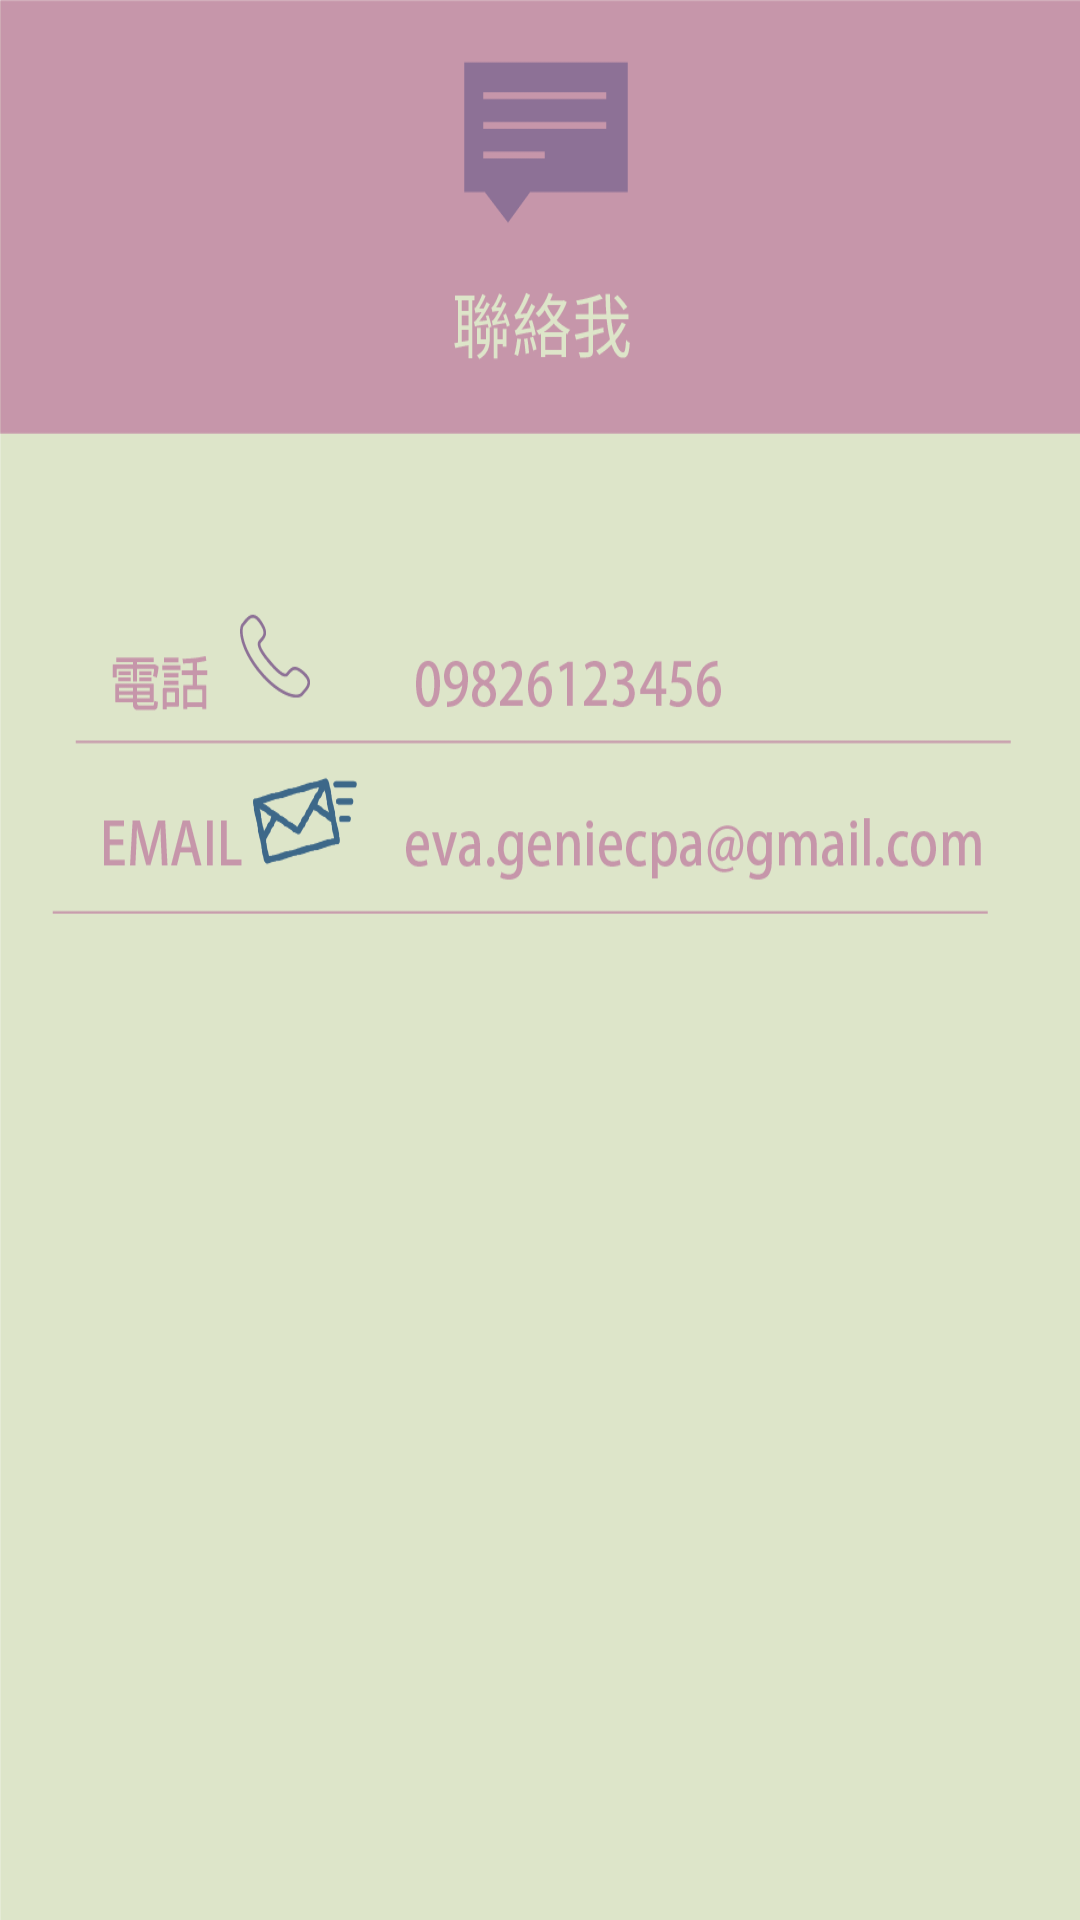

Write the Android layout XML for this screen, with the resource values it uses.
<!-- AndroidManifest.xml: application theme Theme.AppCompat.NoActionBar -->
<!-- res/layout/activity_contact.xml -->
<?xml version="1.0" encoding="utf-8"?>
<LinearLayout xmlns:android="http://schemas.android.com/apk/res/android"
    xmlns:tools="http://schemas.android.com/tools"
    android:layout_width="match_parent"
    android:layout_height="match_parent"
    android:paddingBottom="@dimen/activity_vertical_margin"
    android:paddingLeft="@dimen/activity_horizontal_margin"
    android:paddingRight="@dimen/activity_horizontal_margin"
    android:paddingTop="@dimen/activity_vertical_margin"
    tools:context="tw.com.example.ContactActivity"
    android:orientation="vertical"
    android:background="@drawable/contactme">

</LinearLayout>
<!-- resources referenced by this layout -->
<resources>
  <!-- drawable contactme: png bitmap (drawable-xxhdpi, 39149 bytes) -->
</resources>
